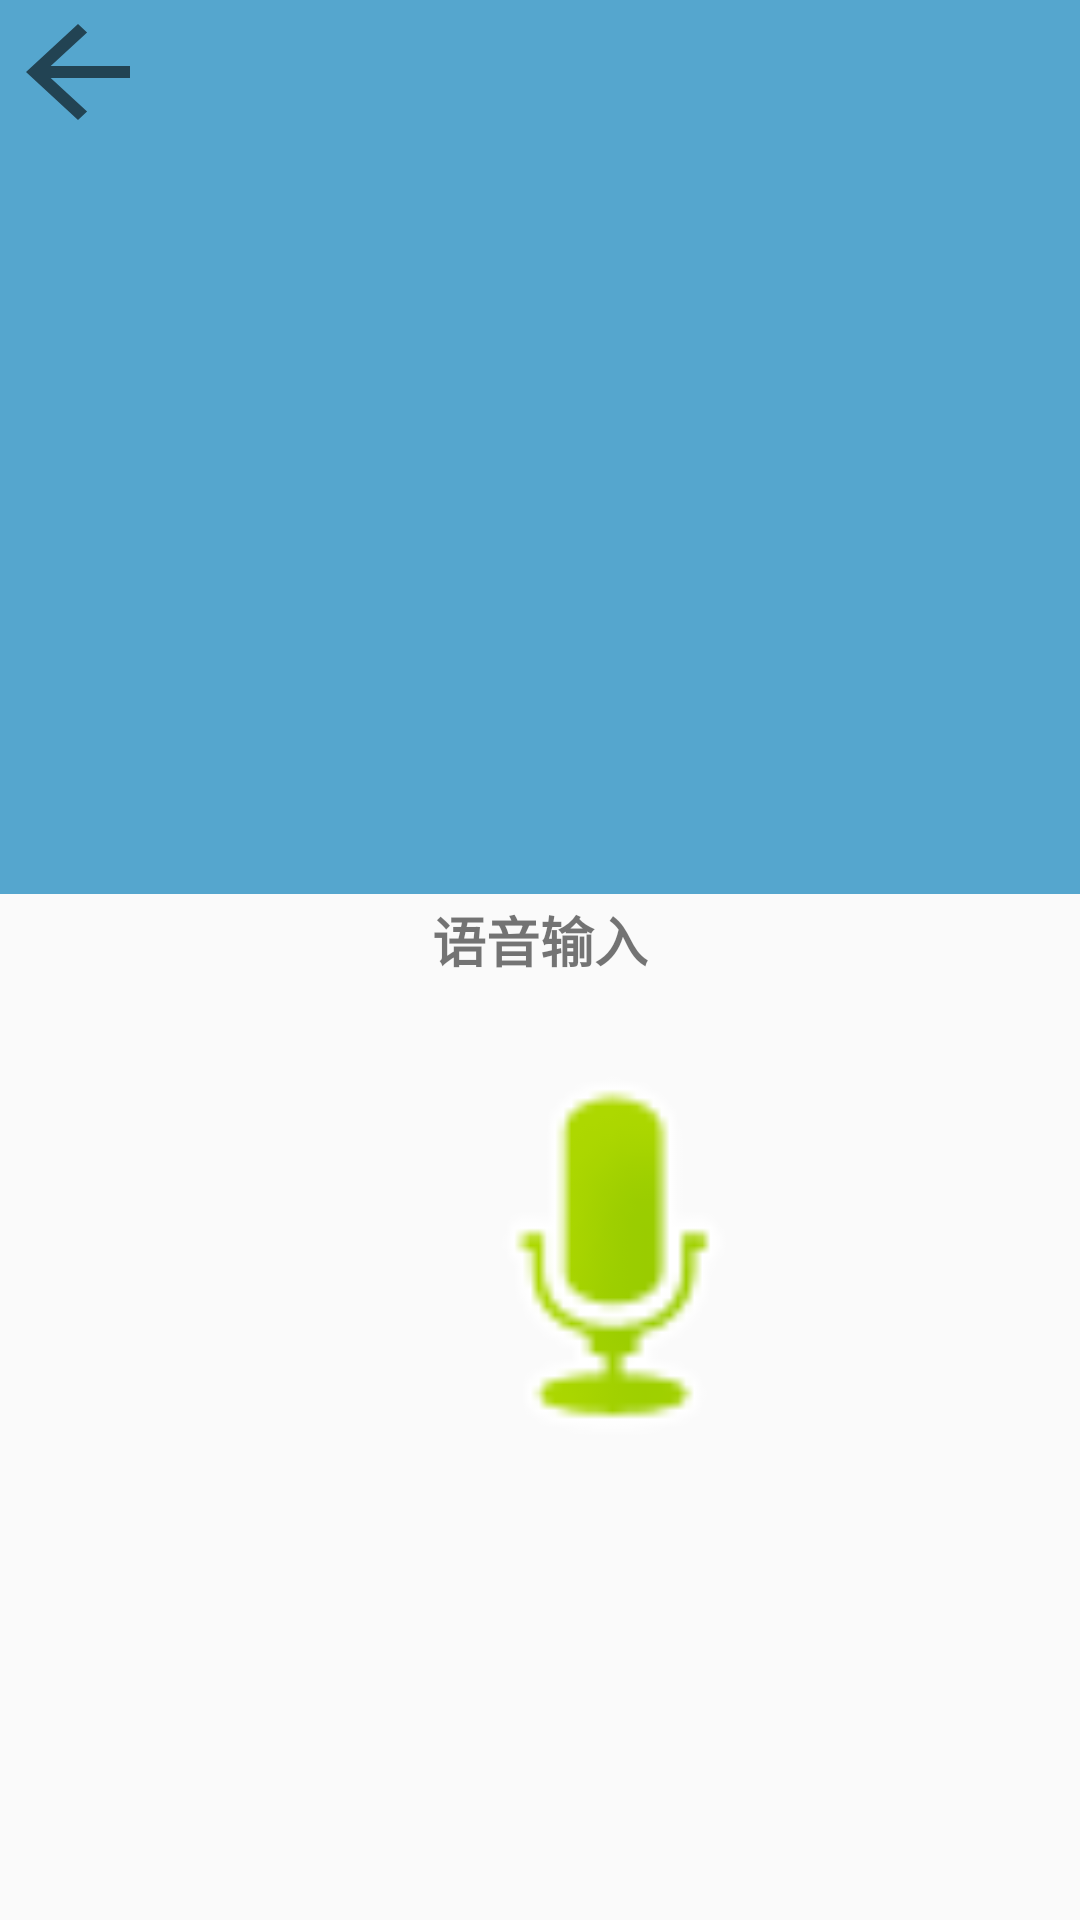

This screen was rendered from an Android layout file. Write that file and the resources it references.
<!-- AndroidManifest.xml: application theme Theme.AppCompat.Light.NoActionBar -->
<!-- res/layout/activity_light.xml -->
<?xml version="1.0" encoding="utf-8"?>
<RelativeLayout xmlns:android="http://schemas.android.com/apk/res/android"
    xmlns:app="http://schemas.android.com/apk/res-auto"
    android:layout_width="match_parent"
    android:layout_height="match_parent">

    <View
        android:id="@+id/view"
        android:layout_width="match_parent"
        android:layout_height="298dp"
        android:background="#55A6CE" />

    <Button
        android:id="@+id/back_btn"
        style="@style/Widget.AppCompat.Button.Borderless"
        android:layout_width="52dp"
        android:layout_height="wrap_content"
        android:background="?attr/actionModeCloseDrawable" />

    <ImageView
        android:id="@+id/iv_item_image"
        android:layout_width="349dp"
        android:layout_height="227dp"
        android:layout_marginLeft="20dp"
        android:layout_marginTop="50dp"
        android:gravity="center"
        app:srcCompat="@mipmap/light_off" />

    <TextView
        android:id="@+id/tv_text"
        android:layout_width="match_parent"
        android:layout_height="wrap_content"
        android:layout_marginTop="300dp"
        android:gravity="center"
        android:text="语音输入"
        android:textSize="18sp"
        android:textStyle="bold" />

    <Button
        android:id="@+id/btn_start_recognizer"
        style="@style/Widget.AppCompat.Button.Borderless"
        android:layout_width="131dp"
        android:layout_height="139dp"
        android:layout_marginLeft="140dp"
        android:layout_marginTop="350dp"
        android:background="@android:drawable/presence_audio_online"
        android:gravity="center" />

</RelativeLayout>
<!-- resources referenced by this layout -->
<resources>

</resources>
